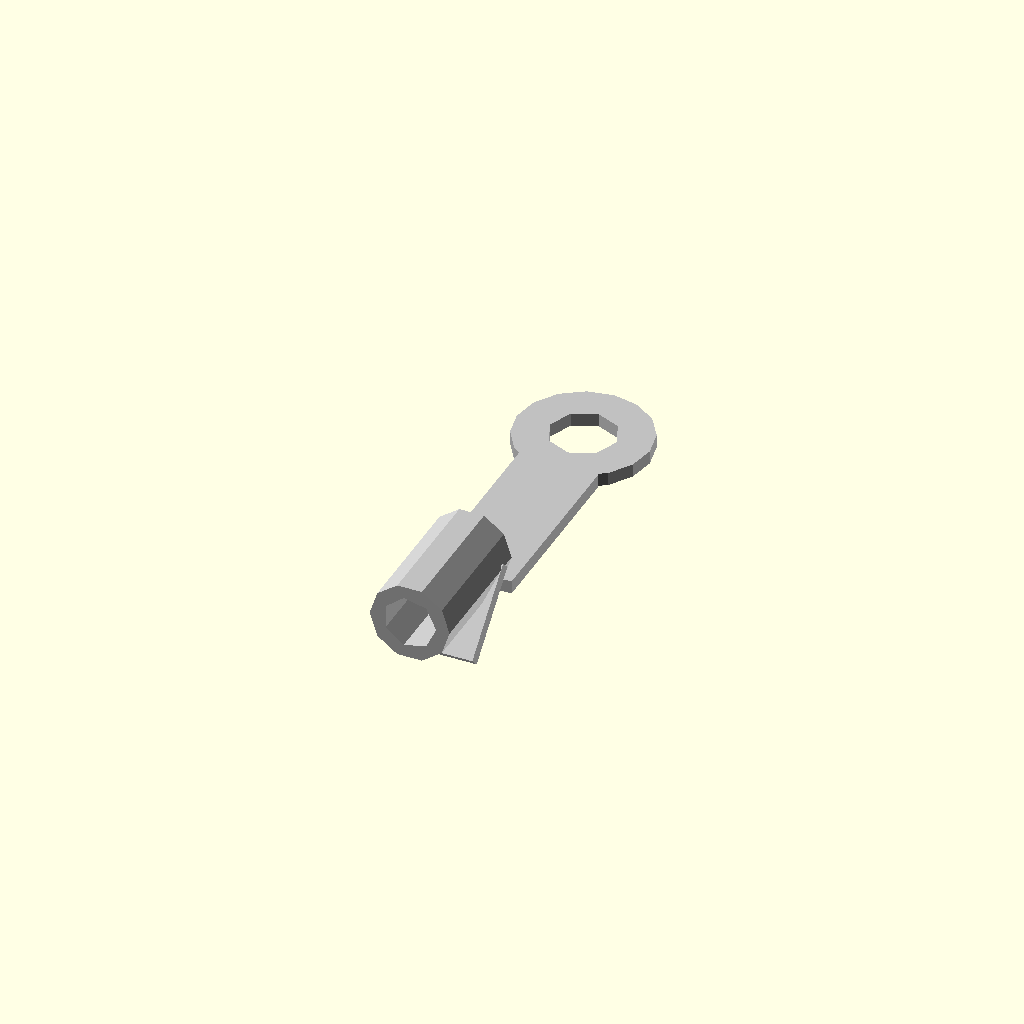
Cell 1 — every parameter at its default value.
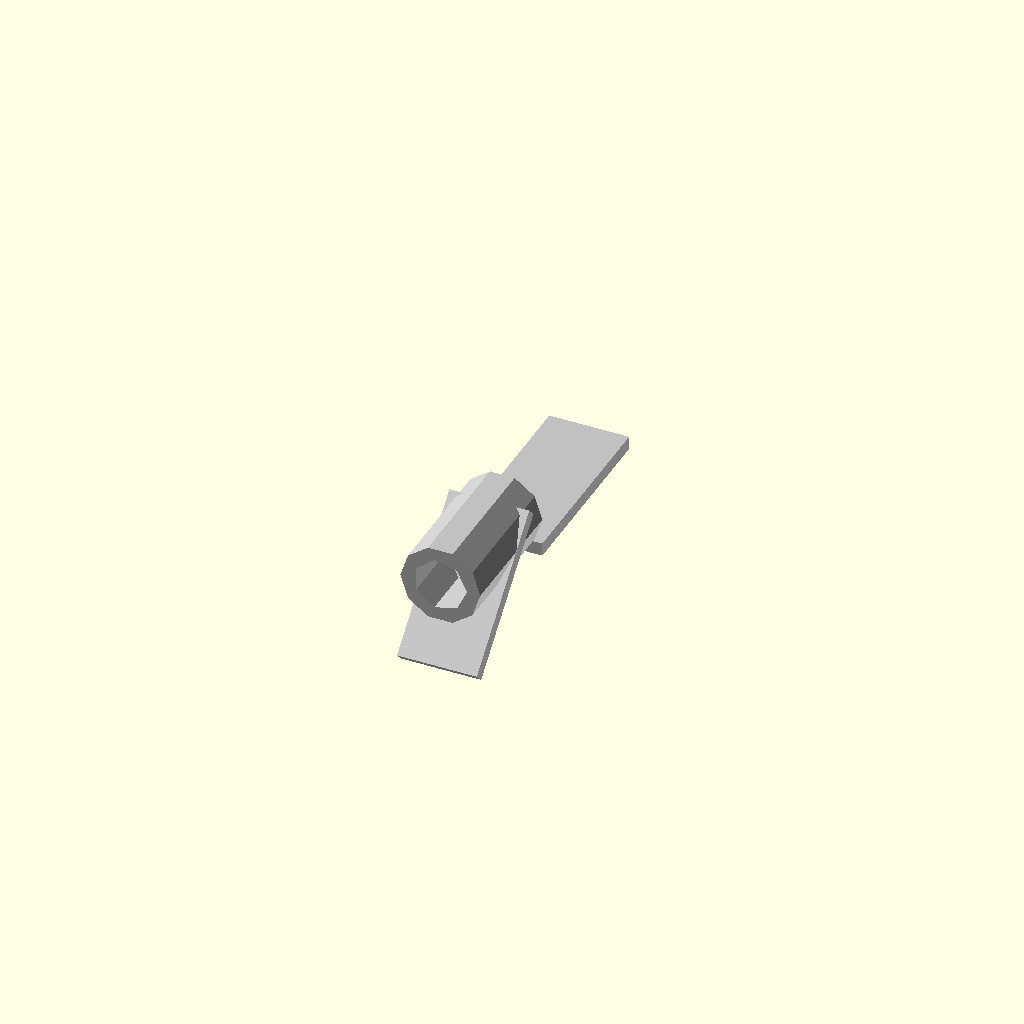
Cell 2 — outer_ring_diameter set to 0.1, the other parameters unchanged.
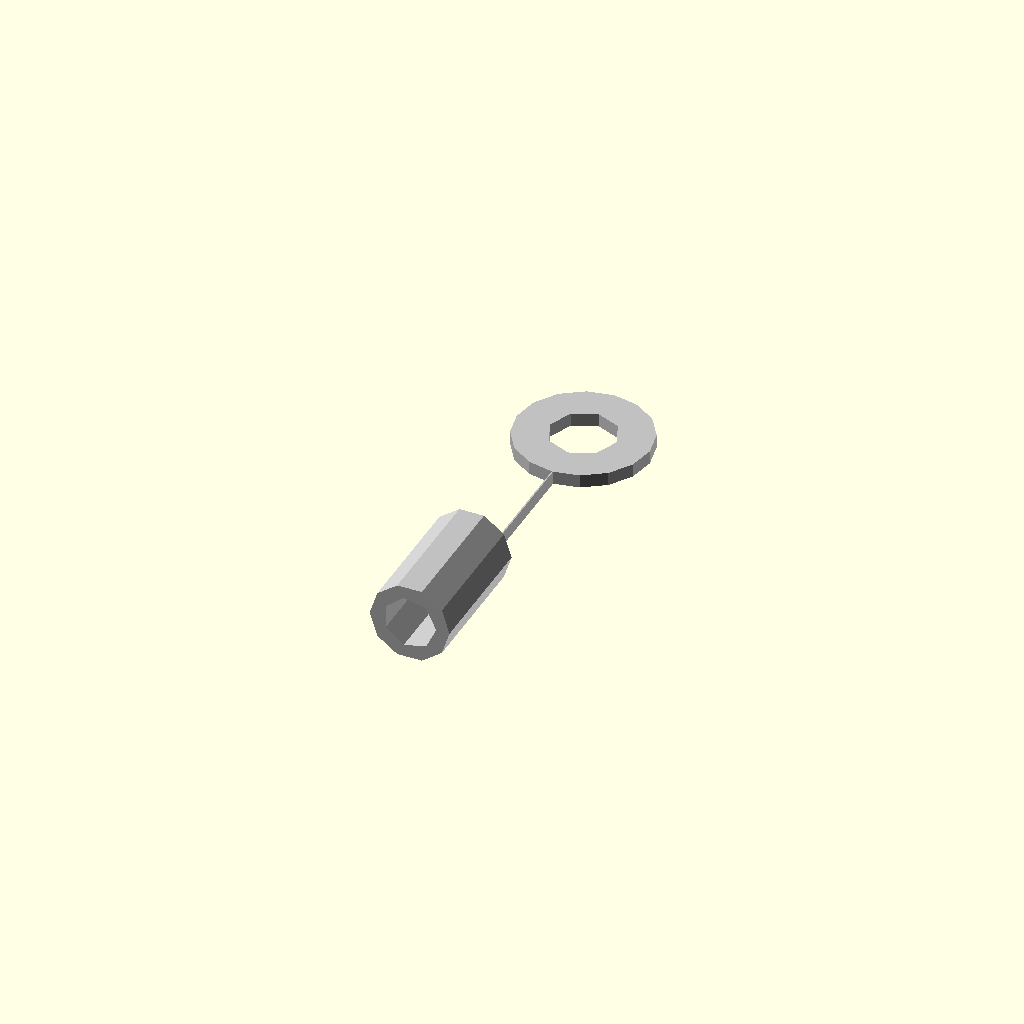
Cell 3: tab_width = 0.1 (everything else at default).
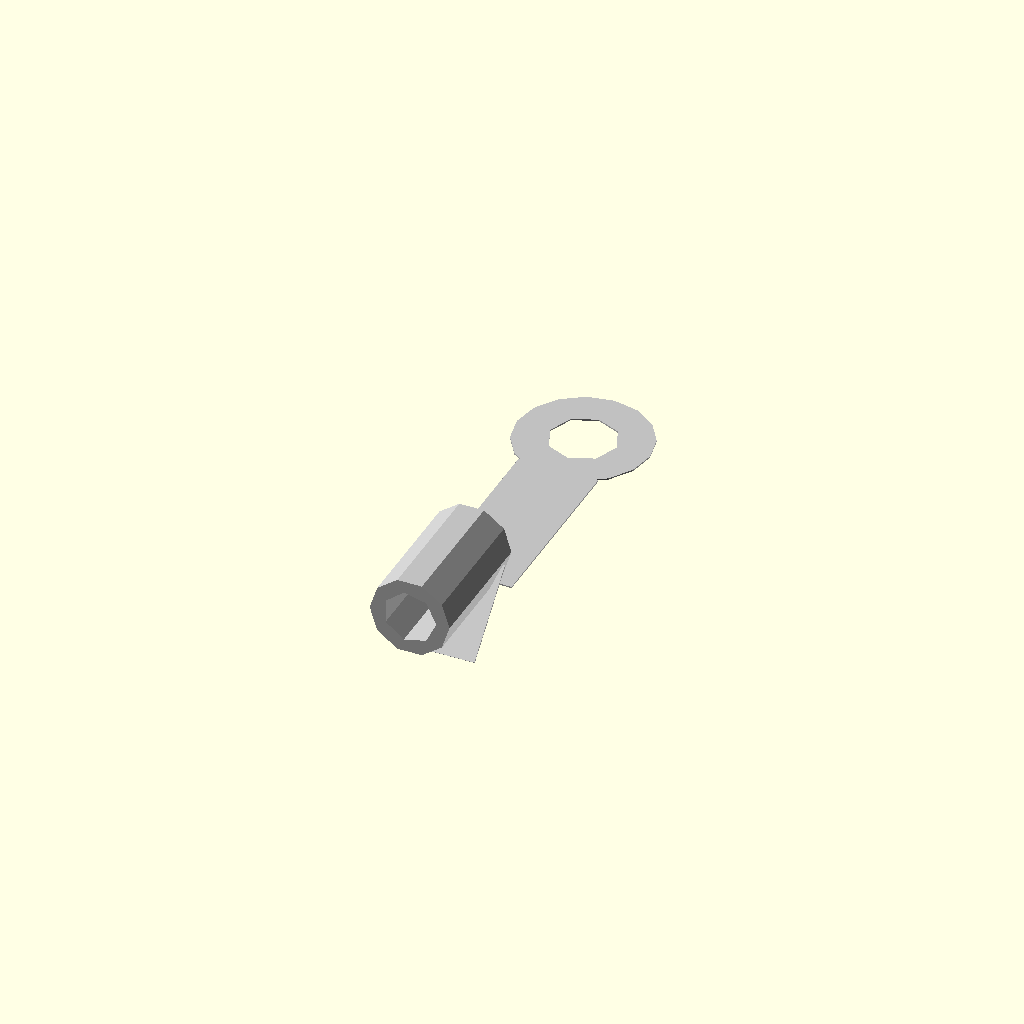
Cell 4 — thickness set to 0.1, the other parameters unchanged.
One fixed orthographic camera (rotation 55°, 0°, 25°; colour scheme Cornfield) for every cell.
OpenSCAD source file results/nopscadlib/craft/scad/ring_terminal__M3_ringterm.scad:
// Parameters
inner_hole_diameter = 5; //[2.5:10:0.1]
outer_ring_diameter = 10; //[6:20:0.1]
tab_width = 6; //[3:12:0.1]
overall_length = 25; //[15:50:0.5]
thickness = 1; //[0.5:3:0.1]
tail_style = 0; //[0:1:1]
crimp_length = 10; //[5:25:0.5]
crimp_outer_diameter = 6; //[4:12:0.1]
crimp_wall_thickness = 1; //[0.5:2:0.1]
bend_angle_deg = 45; //[15:90:1]
transition_length = 1; //[0.5:3:0.1]
overlap = 1; //[0.5:2:0.1]
ring_center_y = 0; //[0:0:1]
tab_length = 14; //[8:30:0.5]

// Ring Terminal - complete geometry
module ring_terminal() {
  color("Silver") {
    // Ring terminal body
    difference() {
      cylinder(r=outer_ring_diameter/2, h=thickness, center=true);
      translate([0, ring_center_y, 0])
        cylinder(r=inner_hole_diameter/2, h=thickness + 2*overlap, center=true);
    }
    // Tab tail
    translate([0, -(outer_ring_diameter/2 + tab_length/2 - overlap), 0])
      cube([tab_width, tab_length, thickness], center=true);
  }
}

// Ring Terminal Assembly - complete geometry
module ring_terminal_assembly() {
  color("Silver") {
    // Crimp barrel
    difference() {
      translate([0, -(outer_ring_diameter/2 + tab_length - overlap + crimp_length/2), crimp_outer_diameter/2 - thickness/2])
        rotate([90, 0, 0])
        cylinder(r=crimp_outer_diameter/2, h=crimp_length, center=true);
      translate([0, -(outer_ring_diameter/2 + tab_length - overlap + crimp_length/2), crimp_outer_diameter/2 - thickness/2])
        rotate([90, 0, 0])
        cylinder(r=crimp_outer_diameter/2 - crimp_wall_thickness, h=crimp_length + 2*overlap, center=true);
    }
    // Bent tongue
    translate([0, -(outer_ring_diameter/2 + tab_length - overlap + (overall_length - (outer_ring_diameter/2 + tab_length) + transition_length)/2), 0])
      rotate([bend_angle_deg, 0, 0])
      cube([tab_width, overall_length - (outer_ring_diameter/2 + tab_length) + transition_length, thickness], center=true);
  }
}

// Assembly
module assembly() {
  ring_terminal();
  ring_terminal_assembly();
}

assembly();
Customizer parameters (derived from the source; name, type, default, range or options):
inner_hole_diameter: number, default 5, range 0.1 to 2.5, step 10
outer_ring_diameter: number, default 10, range 0.1 to 6, step 20
tab_width: number, default 6, range 0.1 to 3, step 12
overall_length: number, default 25, range 0.5 to 15, step 50
thickness: number, default 1, range 0.1 to 0.5, step 3
tail_style: number, default 0, range 0 to 1, step 1
crimp_length: number, default 10, range 0.5 to 5, step 25
crimp_outer_diameter: number, default 6, range 0.1 to 4, step 12
crimp_wall_thickness: number, default 1, range 0.1 to 0.5, step 2
bend_angle_deg: number, default 45, range 1 to 15, step 90
transition_length: number, default 1, range 0.1 to 0.5, step 3
overlap: number, default 1, range 0.1 to 0.5, step 2
ring_center_y: number, default 0, range 0 to 1
tab_length: number, default 14, range 0.5 to 8, step 30
